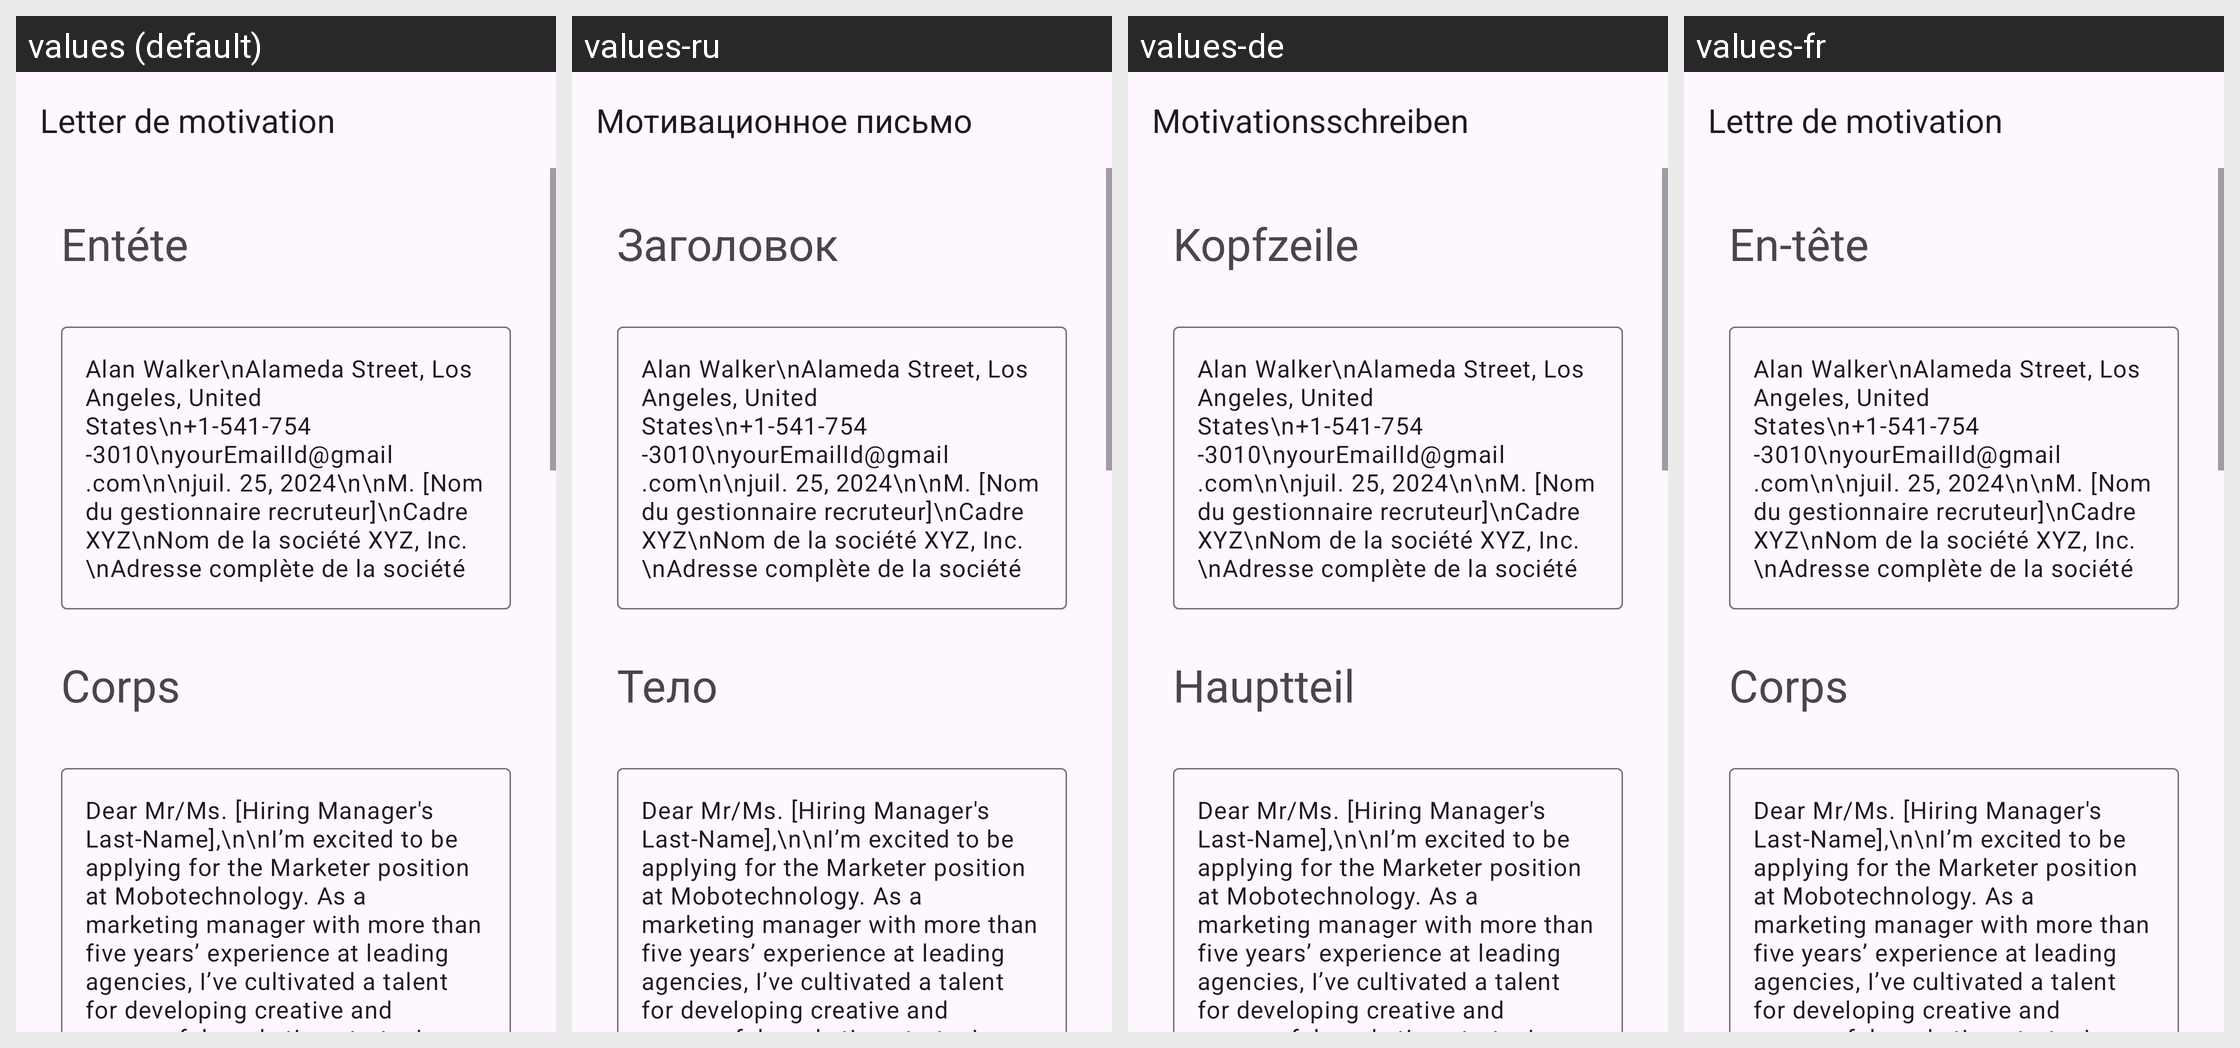

Translations of the strings shown on this Android screen, per locale in the grid:
Android screen res/layout/activity_marketer.xml rendered under 4 locales, left to right: values (default), values-ru, values-de, values-fr. Device: Nexus 5 (rendered at 1080×1920; each locale shown at half size, 540×960, under a caption strip naming it); theme Theme.App_creat_profesionell_cv.
Other locales in the repository, not shown: values-en, values-it.
Strings drawn on this screen, with the default value and each locale's value (text and hints the layout hard-codes, and strings that could not be matched under every locale, appear in the picture but are not listed):

letter_de_motivation
  values: Letter de motivation
  values-ru: Мотивационное письмо
  values-de: Motivationsschreiben
  values-fr: Lettre de motivation

ent_te
  values: Entéte
  values-ru: Заголовок
  values-de: Kopfzeile
  values-fr: En-tête

corps
  values: Corps
  values-ru: Тело
  values-de: Hauptteil
  values-fr: Corps
